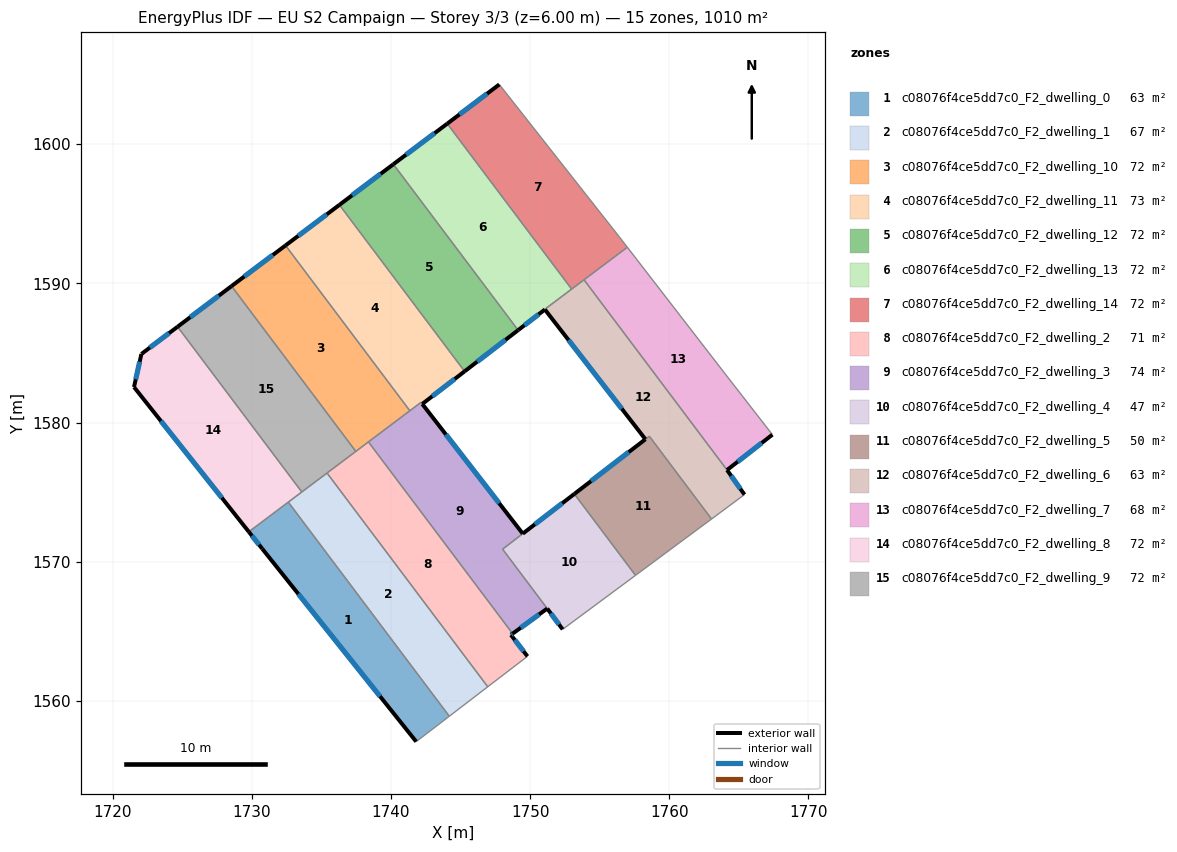
=== STOREY PLAN SPEC (per zone: floor XY polygon, exterior-wall plan segments, windows/doors) ===
zone 1: c08076f4ce5dd7c0_F2_dwelling_0  (63.1 m²)
  floor: (1732.62, 1574.28) (1744.19, 1558.89) (1741.81, 1557.07) (1730.74, 1570.93) (1729.78, 1572.14)
  exterior wall: (1730.74, 1570.93) – (1741.81, 1557.07)  [17.7 m]
    window: (1733.34, 1567.68) – (1739.21, 1560.32)  [15.0 m²]
  exterior wall: (1729.78, 1572.14) – (1730.74, 1570.93)  [1.5 m]
    window: (1730.01, 1571.86) – (1730.52, 1571.22)  [1.3 m²]
  interior walls: 3
zone 2: c08076f4ce5dd7c0_F2_dwelling_1  (67.0 m²)
  floor: (1735.40, 1576.37) (1746.95, 1561.01) (1744.19, 1558.89) (1732.62, 1574.28)
  interior walls: 5
zone 3: c08076f4ce5dd7c0_F2_dwelling_10  (72.2 m²)
  floor: (1732.42, 1592.72) (1741.35, 1580.84) (1737.47, 1577.92) (1728.54, 1589.80)
  exterior wall: (1732.42, 1592.72) – (1728.54, 1589.80)  [4.9 m]
    window: (1731.51, 1592.04) – (1729.45, 1590.49)  [4.1 m²]
  interior walls: 4
zone 4: c08076f4ce5dd7c0_F2_dwelling_11  (72.5 m²)
  floor: (1736.29, 1595.64) (1745.23, 1583.76) (1745.29, 1583.68) (1742.25, 1581.33) (1742.16, 1581.45) (1741.35, 1580.84) (1732.42, 1592.72)
  exterior wall: (1742.25, 1581.33) – (1745.29, 1583.68)  [3.8 m]
    window: (1742.96, 1581.88) – (1744.58, 1583.13)  [3.2 m²]
  exterior wall: (1736.29, 1595.64) – (1732.42, 1592.72)  [4.8 m]
    window: (1735.38, 1594.96) – (1733.33, 1593.41)  [4.1 m²]
  interior walls: 5
zone 5: c08076f4ce5dd7c0_F2_dwelling_12  (72.4 m²)
  floor: (1740.17, 1598.56) (1749.10, 1586.67) (1749.13, 1586.63) (1745.29, 1583.68) (1745.23, 1583.76) (1736.29, 1595.64)
  exterior wall: (1745.29, 1583.68) – (1749.13, 1586.63)  [4.8 m]
    window: (1746.19, 1584.37) – (1748.23, 1585.94)  [4.1 m²]
  exterior wall: (1740.17, 1598.56) – (1736.29, 1595.64)  [4.9 m]
    window: (1739.26, 1597.87) – (1737.20, 1596.33)  [4.1 m²]
  interior walls: 4
zone 6: c08076f4ce5dd7c0_F2_dwelling_13  (72.2 m²)
  floor: (1744.04, 1601.47) (1752.98, 1589.59) (1751.05, 1588.13) (1751.06, 1588.12) (1749.13, 1586.64) (1749.10, 1586.67) (1740.17, 1598.56)
  exterior wall: (1744.04, 1601.47) – (1740.17, 1598.56)  [4.8 m]
    window: (1743.13, 1600.79) – (1741.08, 1599.24)  [4.1 m²]
  exterior wall: (1749.13, 1586.64) – (1751.06, 1588.12)  [2.4 m]
    window: (1749.58, 1586.98) – (1750.61, 1587.77)  [2.1 m²]
  interior walls: 5
zone 7: c08076f4ce5dd7c0_F2_dwelling_14  (72.1 m²)
  floor: (1747.78, 1604.29) (1756.41, 1593.34) (1756.98, 1592.60) (1752.98, 1589.59) (1744.04, 1601.47)
  exterior wall: (1747.78, 1604.29) – (1744.04, 1601.47)  [4.7 m]
    window: (1746.90, 1603.63) – (1744.92, 1602.14)  [4.0 m²]
  interior walls: 5
zone 8: c08076f4ce5dd7c0_F2_dwelling_2  (71.2 m²)
  floor: (1738.38, 1578.61) (1748.74, 1564.83) (1748.62, 1564.74) (1749.81, 1563.20) (1749.79, 1563.18) (1746.95, 1561.01) (1735.40, 1576.37)
  exterior wall: (1748.62, 1564.74) – (1748.74, 1564.83)  [0.2 m]
    window: (1748.64, 1564.76) – (1748.71, 1564.81)  [0.1 m²]
  exterior wall: (1749.81, 1563.20) – (1748.62, 1564.74)  [1.9 m]
    window: (1749.53, 1563.56) – (1748.90, 1564.38)  [1.6 m²]
  interior walls: 6
zone 9: c08076f4ce5dd7c0_F2_dwelling_3  (73.9 m²)
  floor: (1742.25, 1581.33) (1749.47, 1572.01) (1748.02, 1570.90) (1751.22, 1566.63) (1748.74, 1564.83) (1738.38, 1578.61) (1742.16, 1581.45)
  exterior wall: (1749.47, 1572.01) – (1742.25, 1581.33)  [11.8 m]
    window: (1747.77, 1574.20) – (1743.94, 1579.14)  [9.9 m²]
  exterior wall: (1748.74, 1564.83) – (1751.22, 1566.63)  [3.1 m]
    window: (1749.32, 1565.25) – (1750.64, 1566.21)  [2.6 m²]
  interior walls: 6
zone 10: c08076f4ce5dd7c0_F2_dwelling_4  (47.2 m²)
  floor: (1753.17, 1574.87) (1757.57, 1569.02) (1752.34, 1565.14) (1752.33, 1565.14) (1751.22, 1566.63) (1748.02, 1570.90)
  exterior wall: (1751.22, 1566.63) – (1752.33, 1565.14)  [1.9 m]
    window: (1751.49, 1566.28) – (1752.07, 1565.49)  [1.6 m²]
  exterior wall: (1753.17, 1574.87) – (1749.47, 1572.01)  [4.7 m]
    window: (1752.30, 1574.20) – (1750.34, 1572.68)  [3.9 m²]
  interior walls: 5
zone 11: c08076f4ce5dd7c0_F2_dwelling_5  (50.2 m²)
  floor: (1758.56, 1579.01) (1763.03, 1573.07) (1757.57, 1569.02) (1753.17, 1574.87)
  exterior wall: (1758.28, 1578.80) – (1753.17, 1574.87)  [6.4 m]
    window: (1757.08, 1577.87) – (1754.37, 1575.79)  [5.4 m²]
  interior walls: 4
zone 12: c08076f4ce5dd7c0_F2_dwelling_6  (63.0 m²)
  floor: (1753.87, 1590.26) (1764.15, 1576.59) (1765.40, 1574.82) (1763.03, 1573.07) (1758.56, 1579.02) (1758.28, 1578.80) (1751.06, 1588.12) (1751.05, 1588.13)
  exterior wall: (1765.40, 1574.82) – (1764.15, 1576.59)  [2.2 m]
    window: (1765.10, 1575.23) – (1764.44, 1576.17)  [1.8 m²]
  exterior wall: (1751.06, 1588.12) – (1758.28, 1578.80)  [11.8 m]
    window: (1752.76, 1585.93) – (1756.58, 1580.99)  [9.9 m²]
  interior walls: 7
zone 13: c08076f4ce5dd7c0_F2_dwelling_7  (68.4 m²)
  floor: (1763.97, 1583.55) (1767.41, 1579.13) (1764.15, 1576.59) (1753.87, 1590.26) (1756.98, 1592.60)
  exterior wall: (1764.15, 1576.59) – (1767.41, 1579.13)  [4.1 m]
    window: (1764.91, 1577.18) – (1766.64, 1578.53)  [3.5 m²]
  interior walls: 4
zone 14: c08076f4ce5dd7c0_F2_dwelling_8  (72.1 m²)
  floor: (1724.66, 1586.88) (1733.59, 1575.01) (1729.78, 1572.14) (1721.53, 1582.55) (1722.06, 1584.92)
  exterior wall: (1721.53, 1582.55) – (1729.78, 1572.14)  [13.3 m]
    window: (1723.47, 1580.11) – (1727.84, 1574.59)  [11.2 m²]
  exterior wall: (1722.06, 1584.92) – (1721.53, 1582.55)  [2.4 m]
    window: (1721.94, 1584.37) – (1721.66, 1583.11)  [2.1 m²]
  exterior wall: (1724.66, 1586.88) – (1722.06, 1584.92)  [3.3 m]
    window: (1724.05, 1586.42) – (1722.67, 1585.38)  [2.7 m²]
  interior walls: 3
zone 15: c08076f4ce5dd7c0_F2_dwelling_9  (72.1 m²)
  floor: (1728.54, 1589.80) (1737.47, 1577.92) (1733.59, 1575.01) (1724.66, 1586.88)
  exterior wall: (1728.54, 1589.80) – (1724.66, 1586.88)  [4.9 m]
    window: (1727.63, 1589.12) – (1725.57, 1587.57)  [4.1 m²]
  interior walls: 4

=== DERIVED (storey summary) ===
Building: EU S2 Campaign
Storey: 3 of 3  (floor level z = 6.00 m)
Storey gross floor area: 1009.6 m²
Zones on this storey: 15
  - c08076f4ce5dd7c0_F2_dwelling_0: floor 63.1 m²; exterior wall 19.3 m (57.9 m²); 2 window(s) 16.3 m²; WWR 28.1%
  - c08076f4ce5dd7c0_F2_dwelling_1: floor 67.0 m²
  - c08076f4ce5dd7c0_F2_dwelling_10: floor 72.2 m²; exterior wall 4.9 m (14.6 m²); 1 window(s) 4.1 m²; WWR 28.1%
  - c08076f4ce5dd7c0_F2_dwelling_11: floor 72.5 m²; exterior wall 8.7 m (26.1 m²); 2 window(s) 7.3 m²; WWR 28.1%
  - c08076f4ce5dd7c0_F2_dwelling_12: floor 72.4 m²; exterior wall 9.7 m (29.1 m²); 2 window(s) 8.2 m²; WWR 28.1%
  - c08076f4ce5dd7c0_F2_dwelling_13: floor 72.2 m²; exterior wall 7.3 m (21.8 m²); 2 window(s) 6.1 m²; WWR 28.1%
  - c08076f4ce5dd7c0_F2_dwelling_14: floor 72.1 m²; exterior wall 4.7 m (14.0 m²); 1 window(s) 4.0 m²; WWR 28.1%
  - c08076f4ce5dd7c0_F2_dwelling_2: floor 71.2 m²; exterior wall 2.1 m (6.3 m²); 2 window(s) 1.8 m²; WWR 28.1%
  - c08076f4ce5dd7c0_F2_dwelling_3: floor 73.9 m²; exterior wall 14.9 m (44.6 m²); 2 window(s) 12.5 m²; WWR 28.1%
  - c08076f4ce5dd7c0_F2_dwelling_4: floor 47.2 m²; exterior wall 6.5 m (19.6 m²); 2 window(s) 5.5 m²; WWR 28.1%
  - c08076f4ce5dd7c0_F2_dwelling_5: floor 50.2 m²; exterior wall 6.4 m (19.3 m²); 1 window(s) 5.4 m²; WWR 28.1%
  - c08076f4ce5dd7c0_F2_dwelling_6: floor 63.0 m²; exterior wall 13.9 m (41.8 m²); 2 window(s) 11.8 m²; WWR 28.1%
  - c08076f4ce5dd7c0_F2_dwelling_7: floor 68.4 m²; exterior wall 4.1 m (12.4 m²); 1 window(s) 3.5 m²; WWR 28.1%
  - c08076f4ce5dd7c0_F2_dwelling_8: floor 72.1 m²; exterior wall 19.0 m (56.9 m²); 3 window(s) 16.0 m²; WWR 28.1%
  - c08076f4ce5dd7c0_F2_dwelling_9: floor 72.1 m²; exterior wall 4.9 m (14.6 m²); 1 window(s) 4.1 m²; WWR 28.1%
Zone adjacency (shared interzone walls):
  - c08076f4ce5dd7c0_F2_dwelling_0 ↔ c08076f4ce5dd7c0_F2_dwelling_1
  - c08076f4ce5dd7c0_F2_dwelling_0 ↔ c08076f4ce5dd7c0_F2_dwelling_8
  - c08076f4ce5dd7c0_F2_dwelling_1 ↔ c08076f4ce5dd7c0_F2_dwelling_2
  - c08076f4ce5dd7c0_F2_dwelling_1 ↔ c08076f4ce5dd7c0_F2_dwelling_8
  - c08076f4ce5dd7c0_F2_dwelling_1 ↔ c08076f4ce5dd7c0_F2_dwelling_9
  - c08076f4ce5dd7c0_F2_dwelling_10 ↔ c08076f4ce5dd7c0_F2_dwelling_11
  - c08076f4ce5dd7c0_F2_dwelling_10 ↔ c08076f4ce5dd7c0_F2_dwelling_2
  - c08076f4ce5dd7c0_F2_dwelling_10 ↔ c08076f4ce5dd7c0_F2_dwelling_3
  - c08076f4ce5dd7c0_F2_dwelling_10 ↔ c08076f4ce5dd7c0_F2_dwelling_9
  - c08076f4ce5dd7c0_F2_dwelling_11 ↔ c08076f4ce5dd7c0_F2_dwelling_12
  - c08076f4ce5dd7c0_F2_dwelling_11 ↔ c08076f4ce5dd7c0_F2_dwelling_3
  - c08076f4ce5dd7c0_F2_dwelling_12 ↔ c08076f4ce5dd7c0_F2_dwelling_13
  - c08076f4ce5dd7c0_F2_dwelling_13 ↔ c08076f4ce5dd7c0_F2_dwelling_14
  - c08076f4ce5dd7c0_F2_dwelling_13 ↔ c08076f4ce5dd7c0_F2_dwelling_6
  - c08076f4ce5dd7c0_F2_dwelling_14 ↔ c08076f4ce5dd7c0_F2_dwelling_6
  - c08076f4ce5dd7c0_F2_dwelling_14 ↔ c08076f4ce5dd7c0_F2_dwelling_7
  - c08076f4ce5dd7c0_F2_dwelling_2 ↔ c08076f4ce5dd7c0_F2_dwelling_3
  - c08076f4ce5dd7c0_F2_dwelling_2 ↔ c08076f4ce5dd7c0_F2_dwelling_9
  - c08076f4ce5dd7c0_F2_dwelling_3 ↔ c08076f4ce5dd7c0_F2_dwelling_4
  - c08076f4ce5dd7c0_F2_dwelling_4 ↔ c08076f4ce5dd7c0_F2_dwelling_5
  - c08076f4ce5dd7c0_F2_dwelling_5 ↔ c08076f4ce5dd7c0_F2_dwelling_6
  - c08076f4ce5dd7c0_F2_dwelling_6 ↔ c08076f4ce5dd7c0_F2_dwelling_7
  - c08076f4ce5dd7c0_F2_dwelling_8 ↔ c08076f4ce5dd7c0_F2_dwelling_9